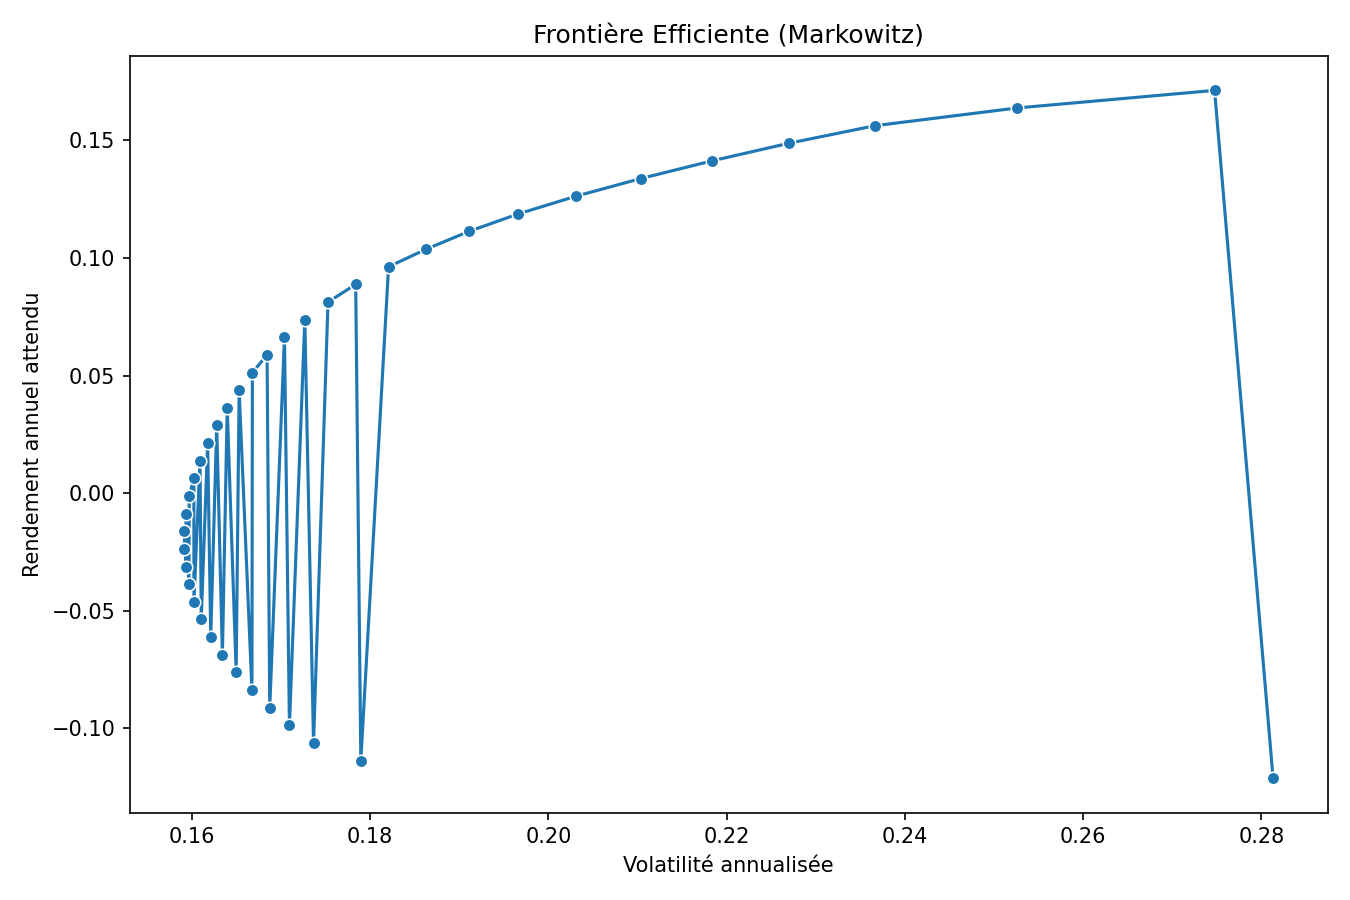

Values plotted in this chart, from the file beside it:
target_return, expected_return, volatility, sharpe
-0.1211, -0.1211, 0.2813, -0.4306
-0.1136, -0.1136, 0.1789, -0.635
-0.1061, -0.1061, 0.1736, -0.6112
-0.09863, -0.09863, 0.1709, -0.577
-0.09114, -0.09114, 0.1687, -0.5402
-0.08364, -0.08364, 0.1667, -0.5016
-0.07614, -0.07614, 0.165, -0.4616
-0.06864, -0.06864, 0.1634, -0.4201
-0.06115, -0.06115, 0.1621, -0.3772
-0.05365, -0.05365, 0.161, -0.3331
-0.04615, -0.04615, 0.1602, -0.2881
-0.03865, -0.03865, 0.1596, -0.2421
-0.03116, -0.03116, 0.1593, -0.1956
-0.02366, -0.02366, 0.1591, -0.1487
-0.01616, -0.01616, 0.1592, -0.1015
-0.008663, -0.008663, 0.1593, -0.05437
-0.001166, -0.001166, 0.1597, -0.0073
0.006332, 0.006332, 0.1602, 0.03952
0.01383, 0.01383, 0.1609, 0.08595
0.02133, 0.02133, 0.1618, 0.1318
0.02882, 0.02882, 0.1628, 0.1771
0.03632, 0.03632, 0.164, 0.2215
0.04382, 0.04382, 0.1653, 0.2651
0.05132, 0.05132, 0.1668, 0.3077
0.05881, 0.05881, 0.1684, 0.3492
0.06631, 0.06631, 0.1704, 0.3892
0.07381, 0.07381, 0.1727, 0.4275
0.08131, 0.08131, 0.1753, 0.4639
0.08881, 0.08881, 0.1784, 0.4979
0.0963, 0.0963, 0.1821, 0.529
0.1038, 0.1038, 0.1863, 0.5572
0.1113, 0.1113, 0.1911, 0.5826
0.1188, 0.1188, 0.1966, 0.6042
0.1263, 0.1263, 0.2031, 0.6219
0.1338, 0.1338, 0.2103, 0.636
0.1413, 0.1413, 0.2183, 0.6471
0.1488, 0.1488, 0.2269, 0.6556
0.1563, 0.1563, 0.2367, 0.6604
0.1638, 0.1638, 0.2525, 0.6486
0.1713, 0.1713, 0.2747, 0.6234
